Run: headless pygame with SDL's dummy video driver; simulated clock (each Clock.tick advances the game by its frame time, no real sleeping); random seed 0; keys injected as events and as key.get_pressed() state; mouse plan: one left click at the window centre at the start of phase 2, then a move to the lower-right quarter at the start of phase 3.
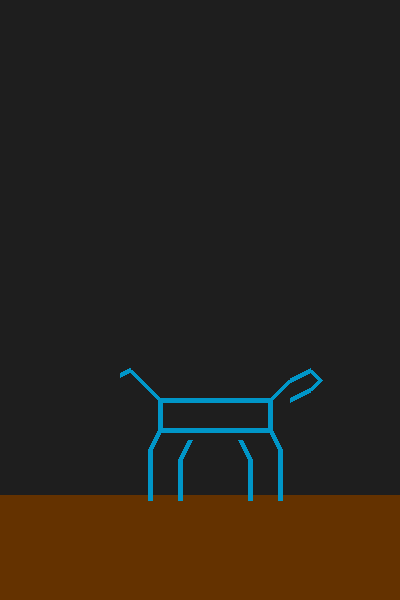
Frame 1 of 4 · flips 1–60 · no input
Frame 2 of 4 · flips 61–180 · clicked the window centre · tapped SPACE, RETURN · held RIGHT (→), D · screen unchanged from frame 1, image omitted
Frame 3 of 4 · flips 181–300 · moved the mouse to the lower-right quarter · held DOWN (↓), S · screen unchanged from frame 2, image omitted
Frame 4 of 4 · flips 301–420 · held LEFT (←), A, UP (↑), W · screen unchanged from frame 3, image omitted

The pygame program that drew these frames:

import pygame
import sys

pygame.init()
WIDTH, HEIGHT = 400, 600
screen = pygame.display.set_mode((WIDTH, HEIGHT))
clock = pygame.time.Clock()
pygame.display.set_caption("Simple Hackenbush Dog")

BG_COLOR = (30, 30, 30)
EDGE_COLOR = (0, 150, 200)
GROUND_COLOR = (100, 50, 0)

def point_key(p):
    return (round(p[0]), round(p[1]))

def build_graph(edges):
    graph = {}
    for e in edges:
        a, b = point_key(e[0]), point_key(e[1])
        graph.setdefault(a, set()).add(b)
        graph.setdefault(b, set()).add(a)
    return graph

def find_stable_nodes(graph):
    stable = set()
    for node in graph:
        if node[1] >= 495:
            stable.add(node)
    frontier = list(stable)
    while frontier:
        current = frontier.pop()
        for neighbor in graph.get(current, []):
            if neighbor not in stable:
                stable.add(neighbor)
                frontier.append(neighbor)
    return stable

def edge_is_stable(edge, stable_nodes):
    a, b = point_key(edge[0]), point_key(edge[1])
    return (a in stable_nodes) or (b in stable_nodes)

def draw_edges(edges, stable_nodes):
    for e in edges:
        a, b = e
        color = EDGE_COLOR if (point_key(a) in stable_nodes or point_key(b) in stable_nodes) else (100, 100, 100)
        pygame.draw.line(screen, color, a, b, 5)

def edge_clicked(edge, pos):
    ax, ay = edge[0]
    bx, by = edge[1]
    px, py = pos

    ABx, ABy = bx - ax, by - ay
    APx, APy = px - ax, py - ay

    AB_len_sq = ABx**2 + ABy**2
    if AB_len_sq == 0:
        return False

    t = max(0, min(1, (APx*ABx + APy*ABy) / AB_len_sq))
    closest_x = ax + t * ABx
    closest_y = ay + t * ABy

    dist_sq = (px - closest_x)**2 + (py - closest_y)**2
    return dist_sq < 100

edges = [
    # Legs (to ground)
    [(150, 500), (150, 450)],  # left front leg
    [(150, 450), (160, 430)],

    [(180, 500), (180, 460)],  # right front leg
    [(180, 460), (190, 440)],

    [(250, 500), (250, 460)],  # left back leg
    [(250, 460), (240, 440)],

    [(280, 500), (280, 450)],  # right back leg
    [(280, 450), (270, 430)],

    # Body
    [(160, 430), (270, 430)],  # belly
    [(160, 430), (160, 400)],  # left side body
    [(270, 430), (270, 400)],  # right side body
    [(160, 400), (270, 400)],  # back

    # Neck and head
    [(270, 400), (290, 380)],  # neck
    [(290, 380), (310, 370)],  # head top
    [(310, 370), (320, 380)],  # head front
    [(320, 380), (310, 390)],  # head bottom
    [(310, 390), (290, 400)],  # head back

    # Tail
    [(160, 400), (140, 380)],
    [(140, 380), (130, 370)],
    [(130, 370), (120, 375)],
]

def main():
    current_edges = edges.copy()

    while True:
        screen.fill(BG_COLOR)
        pygame.draw.rect(screen, GROUND_COLOR, (0, 495, WIDTH, HEIGHT - 495))

        graph = build_graph(current_edges)
        stable_nodes = find_stable_nodes(graph)

        draw_edges(current_edges, stable_nodes)

        for event in pygame.event.get():
            if event.type == pygame.QUIT:
                pygame.quit()
                sys.exit()

            elif event.type == pygame.MOUSEBUTTONDOWN:
                pos = pygame.mouse.get_pos()
                clicked_edge = None
                for e in current_edges:
                    if edge_clicked(e, pos):
                        if edge_is_stable(e, stable_nodes):
                            clicked_edge = e
                            break
                if clicked_edge:
                    current_edges.remove(clicked_edge)
                    graph = build_graph(current_edges)
                    stable_nodes = find_stable_nodes(graph)
                    current_edges = [e for e in current_edges if edge_is_stable(e, stable_nodes)]

        pygame.display.flip()
        clock.tick(30)

if __name__ == "__main__":
    main()
